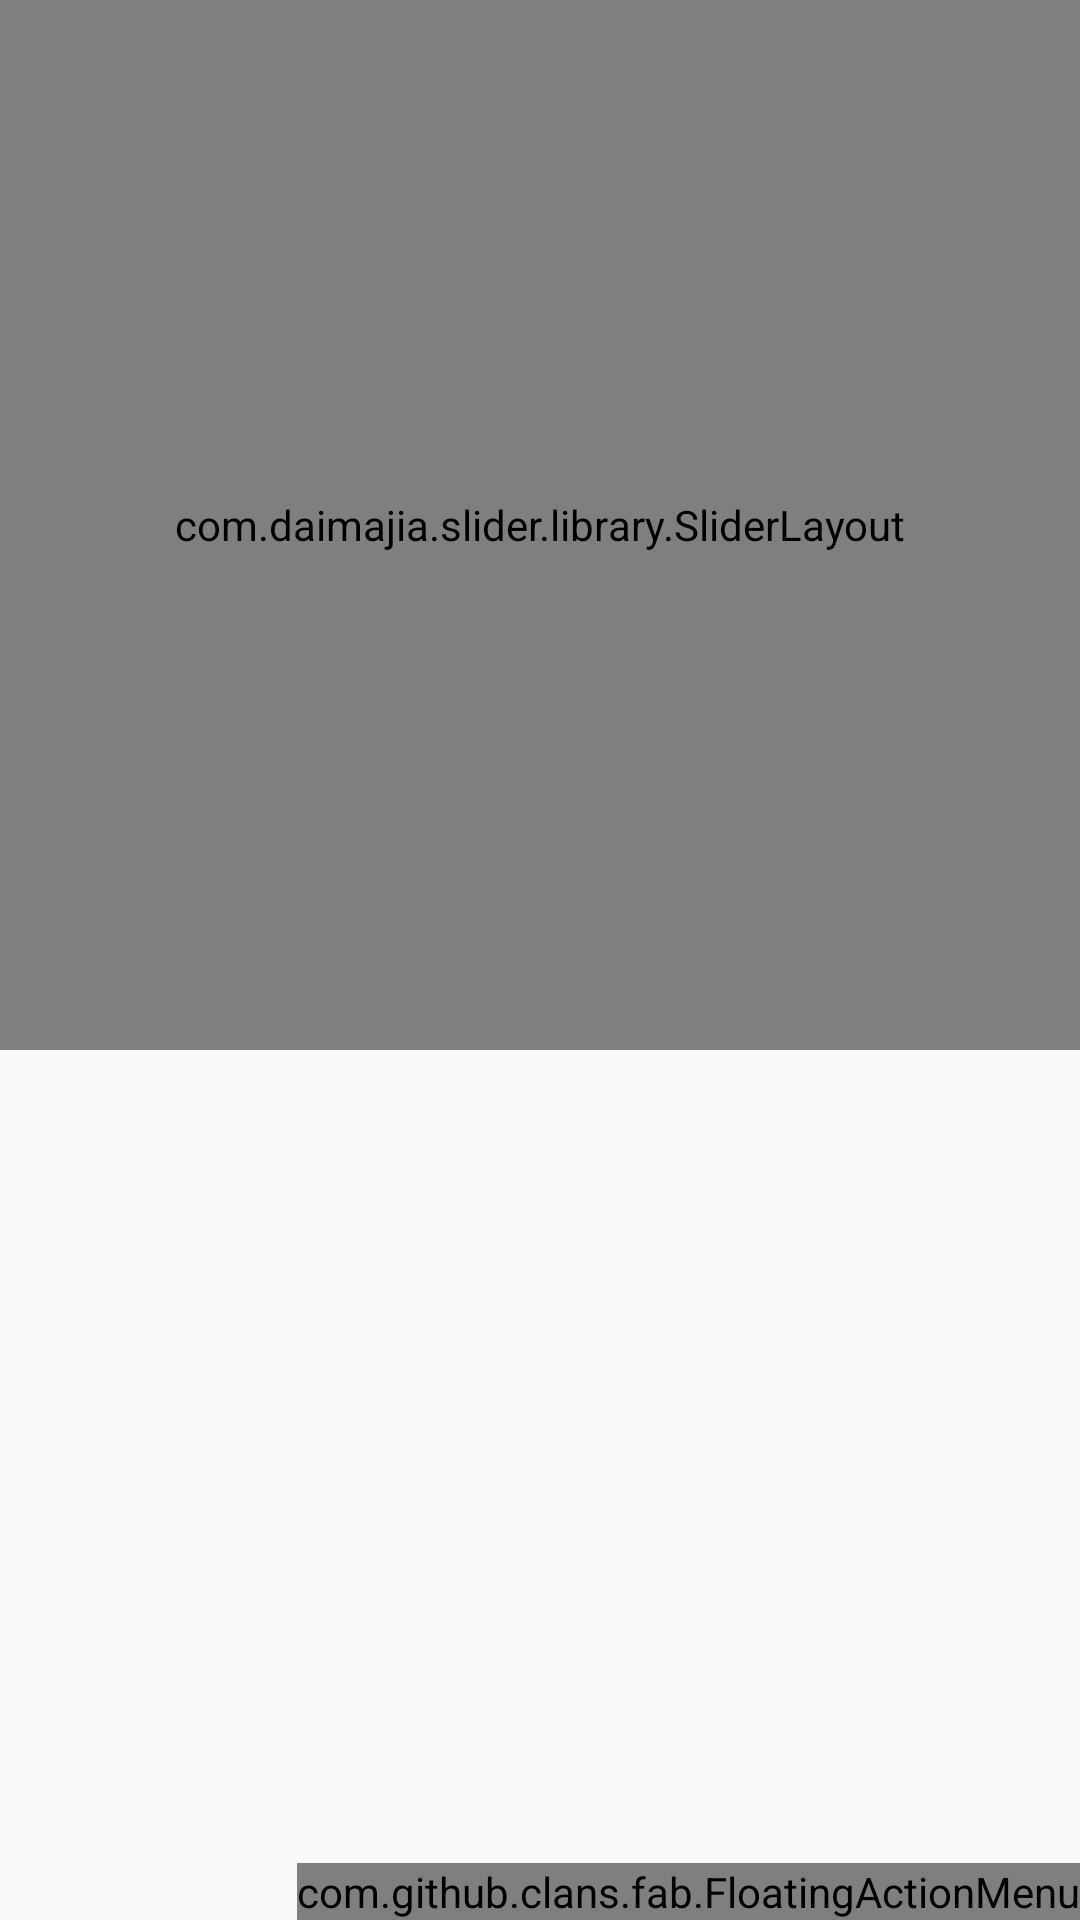

Produce the Android XML layout that renders to this screen, including the resource entries it uses.
<!-- AndroidManifest.xml: activity theme SimpleThem -->
<!-- res/layout/activity_bien_detaille.xml -->
<?xml version="1.0" encoding="utf-8"?>
<android.support.design.widget.CoordinatorLayout xmlns:android="http://schemas.android.com/apk/res/android"
    xmlns:app="http://schemas.android.com/apk/res-auto"
    android:layout_width="match_parent"
    android:layout_height="match_parent"
    xmlns:fab="http://schemas.android.com/tools"
    android:fitsSystemWindows="true"
    android:id="@+id/coordinatorLayout">

    <android.support.design.widget.AppBarLayout
        android:id="@+id/appbar"
        android:layout_width="match_parent"
        android:layout_height="wrap_content"
        android:fitsSystemWindows="true"
        android:theme="@style/ThemeOverlay.AppCompat.Dark.ActionBar">

        <android.support.design.widget.CollapsingToolbarLayout
            android:id="@+id/collapsing_toolbar"
            android:layout_width="match_parent"
            android:layout_height="match_parent"
            android:fitsSystemWindows="true"
            app:contentScrim="?attr/colorPrimary"
            app:expandedTitleMarginBottom="32dp"
            app:expandedTitleMarginEnd="64dp"
            app:expandedTitleMarginStart="48dp"
            app:layout_scrollFlags="scroll|exitUntilCollapsed"
            >



            <com.daimajia.slider.library.SliderLayout
                android:id="@+id/slider_biens"
                android:scaleType="centerCrop"
                android:layout_width="match_parent"
                android:layout_height="350dp"
                />


            <include layout="@layout/toolbar_bien_detaille" />


        </android.support.design.widget.CollapsingToolbarLayout>
    </android.support.design.widget.AppBarLayout>

    <android.support.v4.widget.NestedScrollView
        android:id="@+id/scroll"
        android:layout_width="match_parent"
        android:layout_height="match_parent"
        android:clipToPadding="false"
        android:layout_gravity="fill_vertical"
        app:layout_behavior="@string/appbar_scrolling_view_behavior">
        
        
        <RelativeLayout
            android:layout_width="match_parent"
            android:layout_height="match_parent"
            android:layout_marginTop="35dp"
            >

            <android.support.design.widget.TabLayout

                android:id="@+id/tab_detaille"
                android:layout_width="match_parent"
                android:layout_height="wrap_content"

                />

            <android.support.v4.view.ViewPager
                android:id="@+id/viewpager_detaille"
                android:layout_width="match_parent"
                android:layout_height="600dp"
                android:layout_below="@+id/tab_detaille" />
        </RelativeLayout>

        




    </android.support.v4.widget.NestedScrollView>


    <com.github.clans.fab.FloatingActionMenu
        android:id="@+id/menu_detaille"
        android:layout_width="wrap_content"
        android:layout_height="wrap_content"
        android:layout_alignParentBottom="true"
        android:layout_alignParentRight="true"
        android:layout_gravity="bottom|end"
        fab:menu_fab_size="normal"
        fab:menu_showShadow="true"
        fab:menu_shadowColor="#66000000"
        fab:menu_shadowRadius="4dp"
        fab:menu_shadowXOffset="1dp"
        fab:menu_shadowYOffset="3dp"
        fab:menu_colorNormal="#DA4336"
        fab:menu_colorPressed="#E75043"
        fab:menu_colorRipple="#99FFFFFF"
        fab:menu_animationDelayPerItem="50"
        fab:menu_icon="@drawable/fab_add"
        fab:menu_buttonSpacing="0dp"
        fab:menu_labels_margin="0dp"
        fab:menu_labels_showAnimation="@anim/fab_slide_in_from_right"
        fab:menu_labels_hideAnimation="@anim/fab_slide_out_to_right"
        fab:menu_labels_paddingTop="4dp"
        fab:menu_labels_paddingRight="8dp"
        fab:menu_labels_paddingBottom="4dp"
        fab:menu_labels_paddingLeft="8dp"
        fab:menu_labels_padding="8dp"
        fab:menu_labels_textColor="#FFFFFF"
        fab:menu_labels_textSize="14sp"
        fab:menu_labels_cornerRadius="3dp"
        fab:menu_labels_colorNormal="#333333"
        fab:menu_labels_colorPressed="#444444"
        fab:menu_labels_colorRipple="#66FFFFFF"
        fab:menu_labels_showShadow="true"
        fab:menu_labels_singleLine="false"
        fab:menu_labels_ellipsize="none"
        fab:menu_labels_maxLines="-1"
        fab:menu_labels_style="@style/YourCustomLabelsStyle"
        fab:menu_labels_position="left"
        fab:menu_openDirection="up"
        fab:menu_backgroundColor="@android:color/transparent"
        fab:menu_fab_label="your_label_here"
        fab:menu_fab_show_animation="@anim/my_show_animation"
        fab:menu_fab_hide_animation="@anim/my_hide_animation">

        <com.github.clans.fab.FloatingActionButton
            android:id="@+id/cell_button"
            android:layout_width="wrap_content"
            android:layout_height="wrap_content"
            android:src="@drawable/ic_phone_black_24dp"
            fab:fab_size="mini"
            fab:fab_label="Menu item 1" />

        <com.github.clans.fab.FloatingActionButton
            android:id="@+id/send_email_det"
            android:layout_width="wrap_content"
            android:layout_height="wrap_content"
            android:src="@drawable/send_email"
            fab:fab_size="mini"
            fab:fab_label="Menu item 1" />

        <com.github.clans.fab.FloatingActionButton
            android:id="@+id/make_comment"
            android:layout_width="wrap_content"
            android:layout_height="wrap_content"
            android:src="@drawable/ic_insert_comment_24dp"
            fab:fab_size="mini"
            fab:fab_label="Menu item 1" />

        <com.github.clans.fab.FloatingActionButton
            android:id="@+id/louer_bien"
            android:layout_width="wrap_content"
            android:layout_height="wrap_content"
            android:src="@drawable/location_key"
            fab:fab_size="mini"
            fab:fab_label="Menu item 1" />

    </com.github.clans.fab.FloatingActionMenu>


















</android.support.design.widget.CoordinatorLayout>
<!-- res/layout/toolbar_bien_detaille.xml (included above) -->
<?xml version="1.0" encoding="utf-8"?>
<android.support.v7.widget.Toolbar
    xmlns:android="http://schemas.android.com/apk/res/android"
    xmlns:app="http://schemas.android.com/apk/res-auto"
    android:id="@+id/anim_toolbar"
    android:layout_width="match_parent"
    android:layout_height="?attr/actionBarSize"
    app:layout_collapseMode="pin"
    app:popupTheme="@style/ThemeOverlay.AppCompat.Light"
    >


</android.support.v7.widget.Toolbar>
<!-- resources referenced by this layout -->
<resources>
  <style name="SimpleThem" parent="Theme.AppCompat.Light.NoActionBar">
  
          <item name="colorPrimary">@color/colorPrimary</item>
          <item name="colorPrimaryDark">@color/colorPrimary</item>
          <item name="colorAccent">@color/colorAccent</item>
  
      </style>
  <color name="colorPrimary">#066781</color>
  <color name="colorAccent">#ffdd1c</color>
</resources>
